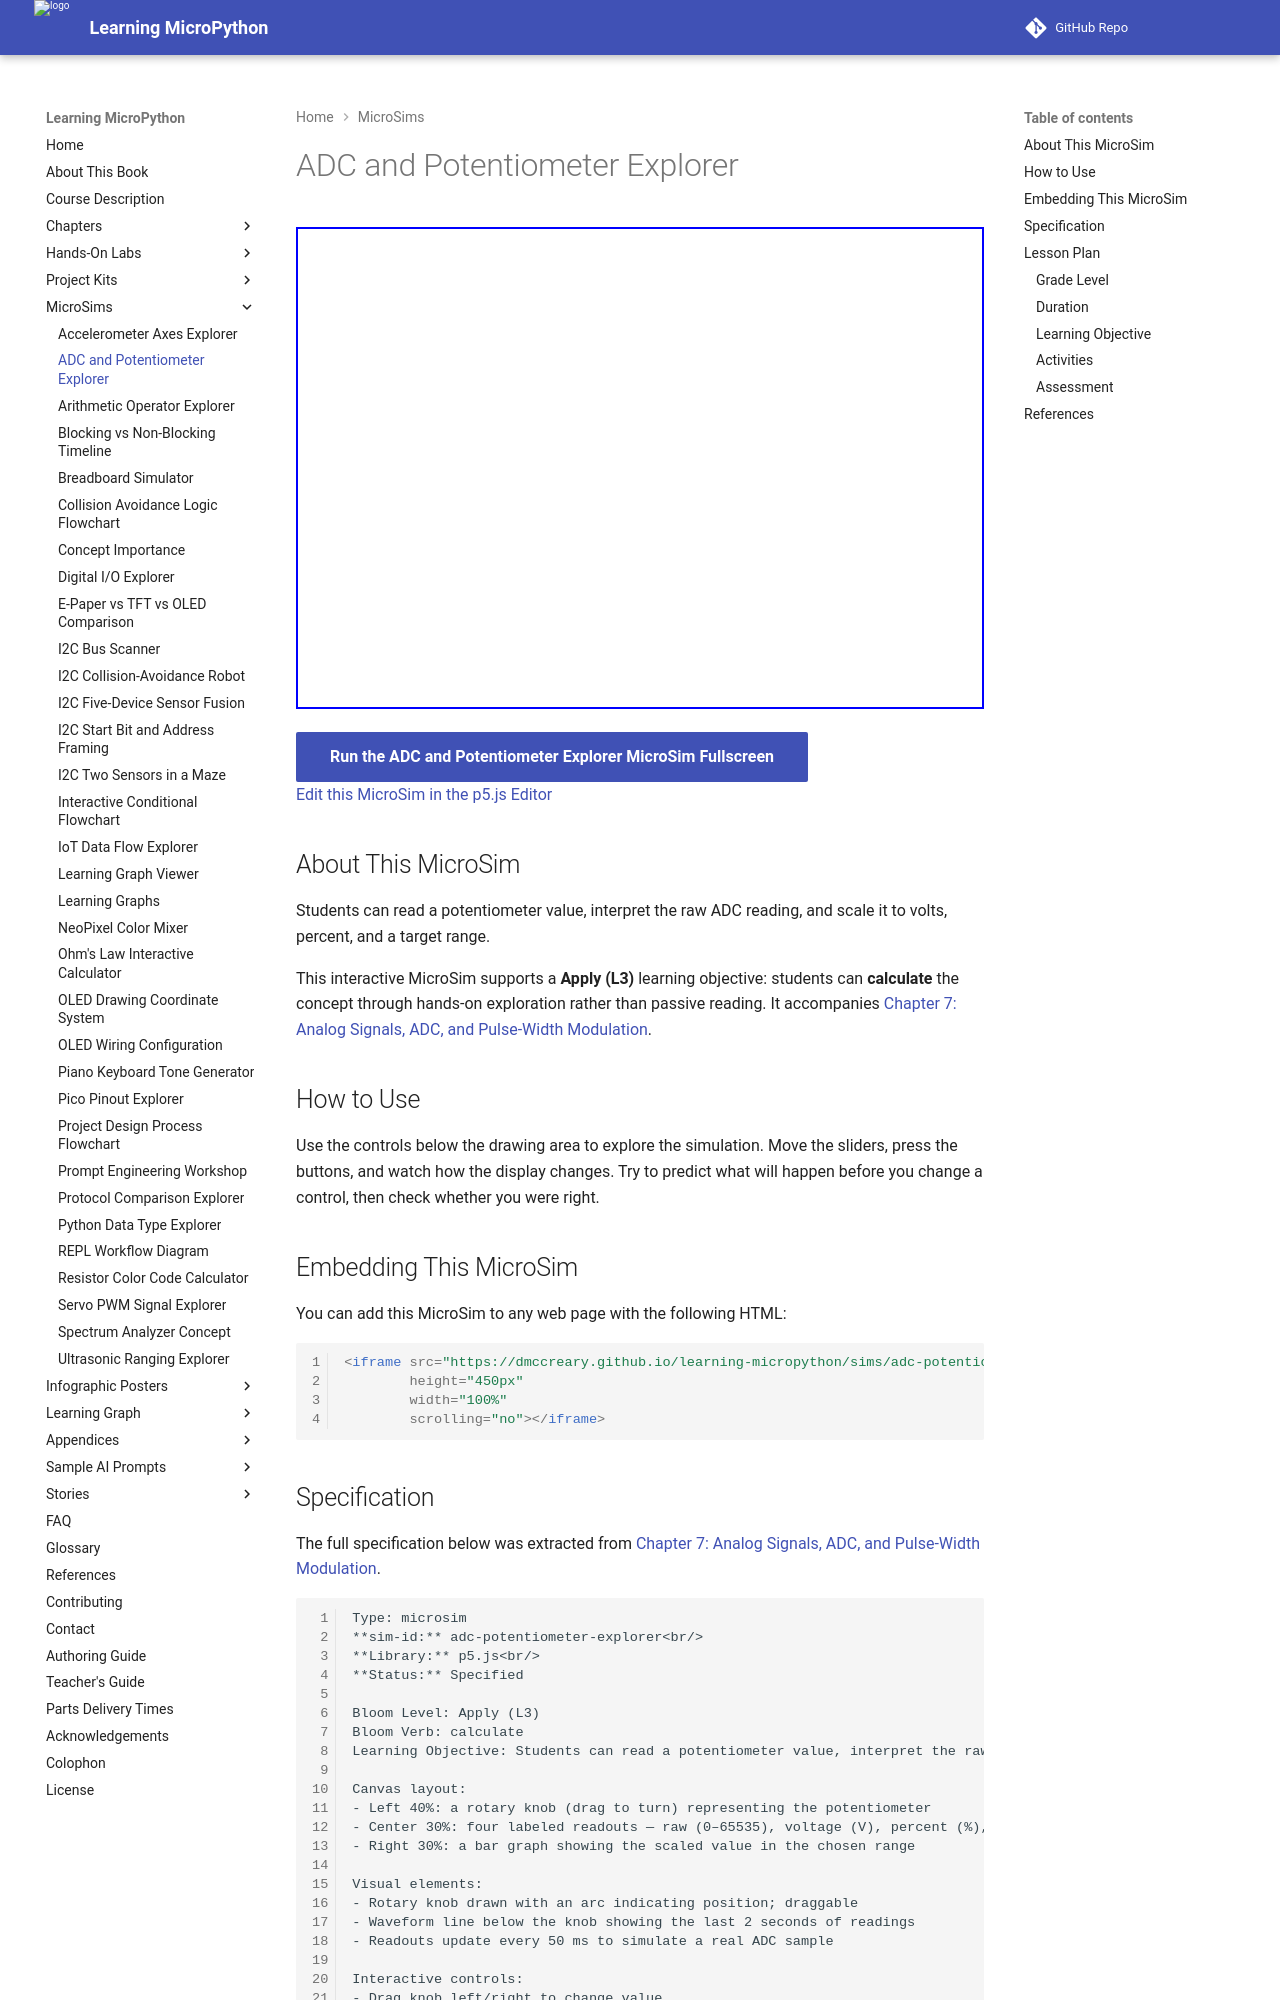

repository: dmccreary/learning-micropython · page: sims/adc-potentiometer-explorer/index.html · generator: mkdocs

---
title: ADC and Potentiometer Explorer
description: Students can read a potentiometer value, interpret the raw ADC reading, and scale it to volts, percent, and a target range.
image: /sims/adc-potentiometer-explorer/adc-potentiometer-explorer.png
og:image: /sims/adc-potentiometer-explorer/adc-potentiometer-explorer.png
twitter:image: /sims/adc-potentiometer-explorer/adc-potentiometer-explorer.png
social:
   cards: false
quality_score: 0
---

# ADC and Potentiometer Explorer

<iframe src="main.html" height="482" width="100%" scrolling="no"></iframe>

[Run the ADC and Potentiometer Explorer MicroSim Fullscreen](./main.html){ .md-button .md-button--primary }
<br/>
[Edit this MicroSim in the p5.js Editor](https://editor.p5js.org/)

## About This MicroSim

Students can read a potentiometer value, interpret the raw ADC reading, and scale it to volts, percent, and a target range.

This interactive MicroSim supports a **Apply (L3)** learning objective: students
can **calculate** the concept through hands-on exploration rather than passive
reading. It accompanies
[Chapter 7: Analog Signals, ADC, and Pulse-Width Modulation](../../chapters/07-analog-adc-pwm/index.md).

## How to Use

Use the controls below the drawing area to explore the simulation. Move the
sliders, press the buttons, and watch how the display changes. Try to predict
what will happen before you change a control, then check whether you were right.

## Embedding This MicroSim

You can add this MicroSim to any web page with the following HTML:

```html
<iframe src="https://dmccreary.github.io/learning-micropython/sims/adc-potentiometer-explorer/main.html"
        height="450px"
        width="100%"
        scrolling="no"></iframe>
```
